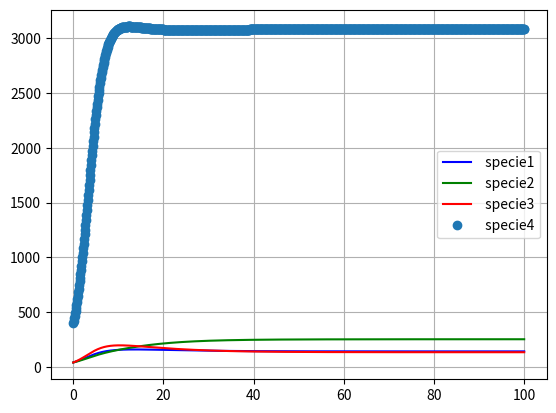

Source code (Python):
import numpy as np
from scipy.integrate import odeint
import matplotlib.pyplot as plt


def logfunc(v,t,params):
    r,K,Q=params
    x=v
    dxdt=r*x(1-x/K)*Q
    return dxdt

# Q environment influence factor
# K capacity
# r growth rate
def logecofunc(v,t,r,K,A,Q):
    MC=np.dot(A,(v/K).T)
    MC=1-MC

    dvdt=v*MC
    dvdt=Q*r*dvdt
    return dvdt


t=np.linspace(0,100,1000)
y=[40,40,40,400]
K=[400,400,400,4000]
A=[[1,0.5,0.3,0.3],
   [-0.3,1,0.5,0.4],
   [0.2,0.7,1,0.2],
   [0.1,0.2,0.2,1]]
r=[0.4,0.3,0.5,0.6]
Q=1
sol=odeint(logecofunc,y,t,args=(r,K,A,Q))

plt.plot(t,sol[:,0],'b',label=' specie1')
plt.plot(t,sol[:,1],'g',label=' specie2')
plt.plot(t,sol[:,2],'r',label=' specie3')
plt.plot(t,sol[:,3],'o',label=' specie4')
plt.legend(loc='best')
plt.grid()
plt.show()
